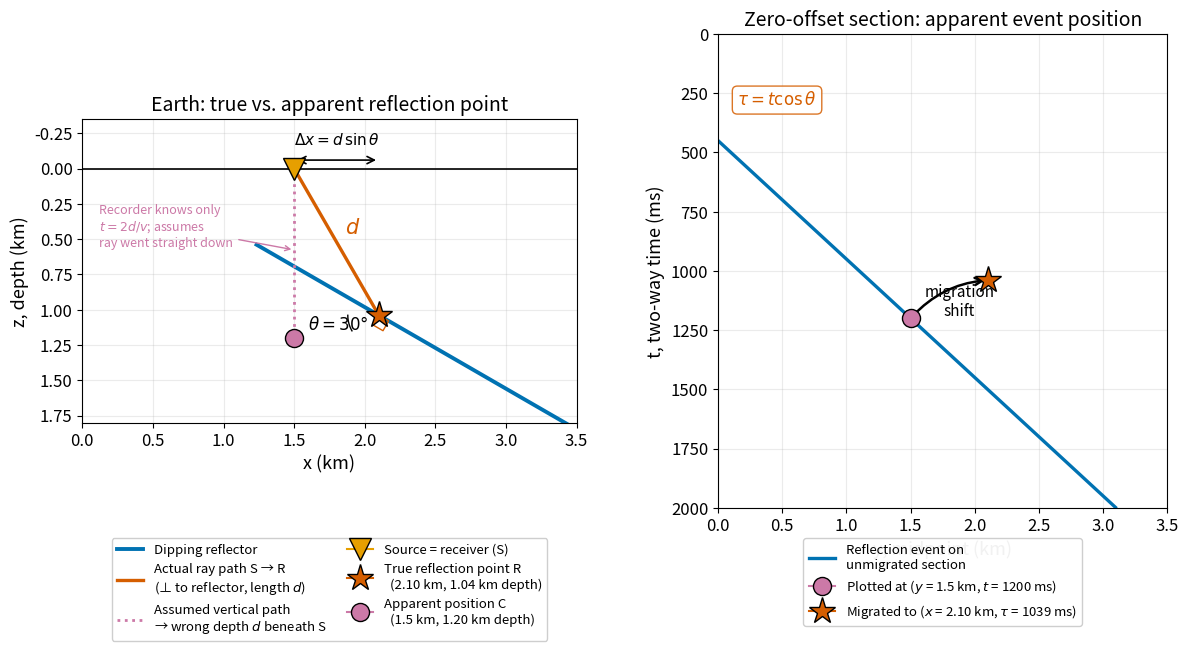

Here is the Python script that generated this plot: (Note: this script raises an exception after producing the figure.)
"""
fig_migration_mispositioning.py

Scientific content:
  Two-panel figure showing why zero-offset sections misplace dipping
  reflectors. Left panel: earth cross-section with a dipping reflector,
  a source/receiver pair at the surface, the normal ray of length d
  from S to the true reflection point R, and the apparent position C
  at slant depth d beneath S. Right panel: the zero-offset time section
  showing where the reflection event is plotted versus where migration
  moves it.

  KEY PEDAGOGICAL POINT: In zero-offset recording the wave travels
  perpendicular to the reflector (the shortest path to and from the
  interface). The instrument records only the round-trip time — it does
  NOT know the ray direction. The conventional display assumes the ray
  went straight down, so it plots the reflector directly beneath S at
  depth d. The true reflection point R is actually updip and shallower.

Reproduces the scientific content of:
  Claerbout, J. F. (2010). Basic Earth Imaging. Stanford Exploration
  Project. Open-access: http://sepwww.stanford.edu/sep/prof/bei11.2010.pdf
  (Chapter 5, Figures 5.1 and 5.2).

Output: assets/figures/fig_migration_mispositioning.png
License: CC-BY 4.0 (this script)
"""
import numpy as np
import matplotlib.pyplot as plt
import matplotlib as mpl

mpl.rcParams.update({
    "font.size": 13,
    "axes.titlesize": 14,
    "axes.labelsize": 13,
    "xtick.labelsize": 12,
    "ytick.labelsize": 12,
    "legend.fontsize": 10,
    "figure.dpi": 150,
    "savefig.dpi": 300,
})

C_BLUE = "#0072B2"; C_ORANGE = "#E69F00"; C_SKY = "#56B4E9"
C_GREEN = "#009E73"; C_VERM = "#D55E00"; C_PINK = "#CC79A7"; C_BLACK = "#000000"

# -- Geometry (distances km, velocity km/s) --------------------------
v = 2.0
theta_deg = 30.0
theta = np.deg2rad(theta_deg)
y_src = 1.5          # source–receiver pair at surface position S
d = 1.2              # length of the normal ray S → R

# True reflection point R
R_x = y_src + d * np.sin(theta)   # 2.10 km
R_z = d * np.cos(theta)            # 1.04 km
# Apparent (wrong) position C  —  directly beneath S at slant depth d
C_x = y_src
C_z = d
# Event time on the zero-offset section
t_event_ms = 2.0 * d / v * 1000   # 1200 ms
tau_event_ms = 2.0 * R_z / v * 1000  # 1039 ms

fig = plt.figure(figsize=(14, 8.0))
# Use gridspec: main plots on top, shared legend strip on bottom
gs = fig.add_gridspec(2, 2, height_ratios=[5.6, 1.4],
                      width_ratios=[1.1, 1.0], hspace=0.08, wspace=0.30)
axE = fig.add_subplot(gs[0, 0])   # left: earth cross-section
axT = fig.add_subplot(gs[0, 1])   # right: time section
ax_legL = fig.add_subplot(gs[1, 0])  # legend area left
ax_legR = fig.add_subplot(gs[1, 1])  # legend area right
ax_legL.axis("off")
ax_legR.axis("off")

# === LEFT PANEL: Earth cross-section ================================
# Surface line
x_surf = np.linspace(0, 3.5, 200)
axE.plot(x_surf, np.zeros_like(x_surf), color=C_BLACK, lw=1.2)

# Dipping reflector
s = np.linspace(-1.0, 1.8, 200)
refl_x = R_x + s * np.cos(theta)
refl_z = R_z + s * np.sin(theta)
h_refl, = axE.plot(refl_x, refl_z, color=C_BLUE, lw=2.8,
                    label="Dipping reflector")

# ------------------------------------------------------------------
# The ACTUAL ray path (vermilion):  S → R, perpendicular to reflector.
# At zero offset the reflection obeys the law of reflection; the only
# ray that returns to the same surface point is the one that hits the
# interface at a right angle — the "normal ray".
# ------------------------------------------------------------------
h_ray, = axE.plot([y_src, R_x], [0, R_z], color=C_VERM, lw=2.4,
                   label="Actual ray path S → R\n(⊥ to reflector, length $d$)")

# Small square at R showing perpendicularity to reflector
sq = 0.08
refl_u = np.array([np.cos(theta), np.sin(theta)])   # along reflector
norm_u = np.array([-np.sin(theta), np.cos(theta)])   # outward normal (upward)
sq_pts = np.array([
    [R_x, R_z],
    [R_x + sq*refl_u[0], R_z + sq*refl_u[1]],
    [R_x + sq*refl_u[0] + sq*norm_u[0],
     R_z + sq*refl_u[1] + sq*norm_u[1]],
    [R_x + sq*norm_u[0], R_z + sq*norm_u[1]],
])
axE.plot(sq_pts[[0,1,2,3,0], 0], sq_pts[[0,1,2,3,0], 1],
         color=C_VERM, lw=1.0)

# ------------------------------------------------------------------
# The ASSUMED ray path (pink dashed): straight down from S to depth d.
# The instrument records only the round-trip time; the conventional
# display assumes the ray went vertically.
# ------------------------------------------------------------------
h_assumed, = axE.plot([y_src, y_src], [0, d], color=C_PINK, lw=2.0,
                       linestyle=":",
                       label="Assumed vertical path\n→ wrong depth $d$ beneath S")

# Annotation explaining the wrong assumption
axE.annotate(
    "Recorder knows only\n$t = 2d/v$; assumes\nray went straight down",
    xy=(y_src, d*0.48), xytext=(0.12, 0.55),
    fontsize=9.0, color=C_PINK, fontstyle="italic",
    arrowprops=dict(arrowstyle="->", color=C_PINK, lw=1.0),
)

# Source/receiver symbol
h_src = axE.plot(y_src, 0, marker="v", markersize=16, color=C_ORANGE,
                  markeredgecolor=C_BLACK, zorder=6,
                  label="Source = receiver (S)")[0]
# Apparent position C
h_Cpt = axE.plot(C_x, C_z, marker="o", markersize=13, color=C_PINK,
                  markeredgecolor=C_BLACK, zorder=6,
                  label=f"Apparent position C\n  ({C_x:.1f} km, {C_z:.2f} km depth)")[0]
# True reflection point R
h_Rpt = axE.plot(R_x, R_z, marker="*", markersize=20, color=C_VERM,
                  markeredgecolor=C_BLACK, zorder=6,
                  label=f"True reflection point R\n  ({R_x:.2f} km, {R_z:.2f} km depth)")[0]

# Dip angle arc and label
arc_r = 0.22
arc_th = np.linspace(0, theta, 40)
axE.plot(R_x - arc_r*np.cos(arc_th), R_z + arc_r*np.sin(arc_th),
         color=C_BLACK, lw=1.0)
axE.text(R_x - 0.50, R_z + 0.10,
         rf"$\theta = {theta_deg:.0f}°$", fontsize=12)

# Label d on the actual ray
mid_ray_x = (y_src + R_x) / 2 + 0.06
mid_ray_z = (0 + R_z) / 2 - 0.06
axE.text(mid_ray_x, mid_ray_z, r"$d$",
         fontsize=15, color=C_VERM, fontweight="bold")

# Δx annotation at top
axE.annotate("", xy=(R_x, -0.06), xytext=(y_src, -0.06),
             arrowprops=dict(arrowstyle="<->", color=C_BLACK, lw=1.2))
axE.text((y_src + R_x) / 2, -0.17, r"$\Delta x = d\,\sin\theta$",
         fontsize=11, ha="center")

axE.set_xlim(0.0, 3.5)
axE.set_ylim(1.8, -0.35)
axE.set_xlabel("x (km)")
axE.set_ylabel("z, depth (km)")
axE.set_title("Earth: true vs. apparent reflection point")
axE.set_aspect("equal")
axE.grid(alpha=0.25)

# Legend below the left panel  — NO in-plot legend
handles_L = [h_refl, h_ray, h_assumed, h_src, h_Rpt, h_Cpt]
ax_legL.legend(handles=handles_L, loc="upper center", ncol=2,
               fontsize=9.5, framealpha=0.95, columnspacing=1.5)

# === RIGHT PANEL: Zero-offset time section ==========================
y_range = np.linspace(0, 3.5, 200)
p0_ms_per_km = 2.0 * np.sin(theta) / v * 1000  # slope ms/km
t_line_ms = t_event_ms + p0_ms_per_km * (y_range - y_src)
mask = (t_line_ms >= 0) & (t_line_ms <= 2000)
h_event, = axT.plot(y_range[mask], t_line_ms[mask], color=C_BLUE, lw=2.4,
                     label="Reflection event on\nunmigrated section")

h_plotted = axT.plot(y_src, t_event_ms, marker="o", markersize=13,
                      color=C_PINK, markeredgecolor=C_BLACK, zorder=5,
                      label=f"Plotted at ($y$ = {y_src:.1f} km, "
                            f"$t$ = {t_event_ms:.0f} ms)")[0]

h_migrated = axT.plot(R_x, tau_event_ms, marker="*", markersize=20,
                       color=C_VERM, markeredgecolor=C_BLACK, zorder=5,
                       label=f"Migrated to ($x$ = {R_x:.2f} km, "
                             f"$\\tau$ = {tau_event_ms:.0f} ms)")[0]

# Migration shift arrow
axT.annotate("", xy=(R_x, tau_event_ms), xytext=(y_src, t_event_ms),
             arrowprops=dict(arrowstyle="->", color=C_BLACK, lw=1.8,
                             connectionstyle="arc3,rad=-0.20"))
axT.text((y_src + R_x) / 2 + 0.08, (t_event_ms + tau_event_ms) / 2 + 70,
         "migration\nshift", fontsize=11, ha="center")

# Equation box
axT.text(0.15, 300, r"$\tau = t\cos\theta$", fontsize=12,
         color=C_VERM, fontstyle="italic",
         bbox=dict(boxstyle="round,pad=0.3", fc="white", ec=C_VERM, alpha=0.85))

axT.set_xlim(0.0, 3.5)
axT.set_ylim(2000, 0)
axT.set_xlabel("y, midpoint (km)")
axT.set_ylabel("t, two-way time (ms)")
axT.set_title("Zero-offset section: apparent event position")
axT.grid(alpha=0.25)

# Legend below the right panel — NO in-plot legend
handles_R = [h_event, h_plotted, h_migrated]
ax_legR.legend(handles=handles_R, loc="upper center", ncol=1,
               fontsize=9.5, framealpha=0.95, columnspacing=1.5)

fig.savefig("assets/figures/fig_migration_mispositioning.png",
            bbox_inches="tight", dpi=300)
plt.close(fig)
print("Saved fig_migration_mispositioning.png")
